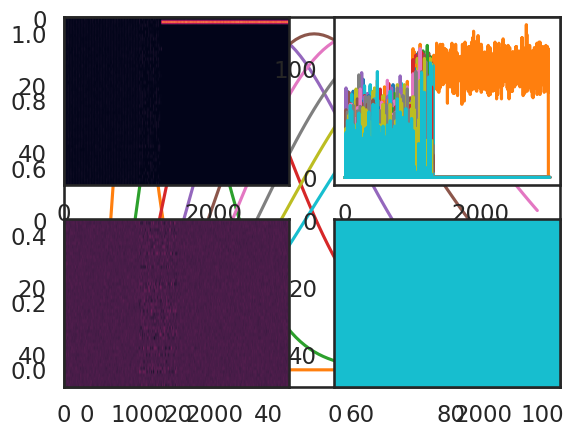

Python code for this plot:
# -*- coding: utf-8 -*-
"""
Created on Mon Feb 10 23:24:23 2020

[redacted]
"""

import numpy as np
import scipy as sp
import matplotlib.pyplot as plt

import seaborn as sns
color_names = ["windows blue", "red", "amber", "faded green"]
colors = sns.xkcd_palette(color_names)
sns.set_style("white")
sns.set_context("talk")

# %% SRM
def RaisedCosine_basis(nkbins,nBases):
    """
    Raised cosine basis function to tile the time course of the response kernel
    nkbins of time points in the kernel and nBases for the number of basis functions
    """
    #nBases = 3
    #nkbins = 10 #binfun(duration); # number of bins for the basis functions
    ttb = np.tile(np.log(np.arange(0,nkbins)+1)/np.log(1.5),(nBases,1))  #take log for nonlinear time
    dbcenter = nkbins / (nBases+6) # spacing between bumps
    width = 3.*dbcenter # width of each bump
    bcenters = 1.1*dbcenter + dbcenter*np.arange(0,nBases)  # location of each bump centers
    def bfun(x,period):
        return (abs(x/period)<0.5)*(np.cos(x*2*np.pi/period)*.5+.5)
    temp = ttb - np.tile(bcenters,(nkbins,1)).T
    BBstm = [bfun(xx,width) for xx in temp] 
    #plt.plot(np.array(BBstm).T)
    return np.array(BBstm).T

#RaisedCosine_basis(20,5)
    
def delay_function(n,k,tl):
    """
    More biophysical delayed function, given a width parameter n, location of kernel k,
    and the time window tl (n=5-10 is a normal choice)
    """
    beta = np.exp(n)
    fkt = beta*(tl/k)**n*np.exp(-n*(tl/k))
    return fkt

plt.figure()
for ii in range(0,10):
    plt.plot(delay_function(5,ii,np.arange(0,10,0.1)))

# %%
def neuralGLM_net(k,n,h,S):
    """
    neural GLM with k stimulus, n post-spike history with coupling filter, and h-step kernels
    for N neurons and parameterized by d basis functions
    system is driven by stimulus time series
    k: N x d
    n: N x N x d
    h: 1  (length of the kernel)
    S: N x T
    """
    N, T = S.shape[0], S.shape[1]  #space and time
    us = np.zeros((N,T+h))  #all activity through time
    d = k.shape[1]  #the weights on basis for non-Markovian window
    basis = RaisedCosine_basis(h,d)  #(h x d) share an basis function (can change here)
    
    for tt in range(h,T):
        ut = np.einsum('ij,ij->i', S[:,tt-h:tt], np.dot(k,basis.T) ) + \
             np.einsum('ijk,jk->i',  np.dot(n,basis.T), us[:,tt-h:tt])
        #ut[ut<0] = 0
        #ut[ut>100] = 100
        ut = 100/(1+np.exp(ut))
        us[:,tt] = np.random.poisson(ut)
    return us

def control_net(k,n,S):
    """
    A control for the instantaneous connected neural network with Poisson firing, with 
    stimulus projection k, adjecency matrix n, and stimulus S
    k: N
    n: N x N
    S: N x T
    """
    N, T = S.shape[0], S.shape[1]  #space and time
    us = np.zeros((N,T))  #all neural activities through time
    for tt in range(1,T-1):
        ut = us[:,tt-1] + S[:,tt-1]*k + np.matmul(n, us[:,tt-1])
        #ut[ut<0] = 0
        #ut[ut>100] = 100
        ut = 100/(1+np.exp(ut))
        us[:,tt] = np.random.poisson(ut)
    return us

# %% simulation for all random parameters
N = 50   #neurons
T = 3000 #time
d = 5    #basis functions
h = 20   #length of history

###response kernel
K_ = np.random.randn(N,d)*1.
#K_ = np.repeat(-np.array([-1,-0.75,-0.5,-0.25,-0.1])[None,:],N,axis=0)
#K_ = np.repeat(np.random.randn(5)[None,:],N,axis=0)

###connectivity kernels
N_ = np.random.rand(N,N,d)*.1
N_[np.arange(0,N),np.arange(0,N),:] = -np.random.rand(N,d)*.2
#J = np.random.randint(-1,2,(N,N))
#J[J==0] = -1
J = np.ones((N,N))
N_ = np.repeat(np.expand_dims(J,axis=2),d,axis=2)*N_

stim = np.random.randn(N,T)*.1
stim[:,1000:1500] = np.random.randn(N,500)*1.
#stim[:,2000:2500] = 0.

us = neuralGLM_net(K_,N_,h,stim)
plt.subplot(221)
plt.imshow(us,aspect='auto')
plt.subplot(222)
plt.plot(us.T)

us2 = control_net(K_[:,0], N_.mean(2)*10.,stim)
plt.subplot(223)
plt.imshow(us2, aspect='auto')
plt.subplot(224)
plt.plot(us2.T)

# %% building attractor structures
# %%
### symetric
N_ = np.random.randn(N,N,d)*1
updipos = np.triu_indices(N,k=0,m=N)
temp = N_.copy()
temp[updipos[0],updipos[1],:] = temp[updipos[1],updipos[0],:]
N_ = temp.copy()
us = neuralGLM_net(K_,N_,h,stim)
plt.imshow(us,aspect='auto')

# %%
### E-I
N_ = np.random.randn(N,N,d)*.01
nIs = np.random.randint(0,N,int(N*0.25))  #select some inhibitory neurons
N_[nIs,:,:] = -np.abs(N_[nIs,:,:])*1
us = neuralGLM_net(K_,N_,h,stim)
plt.imshow(us,aspect='auto')

# %% state-dependency
